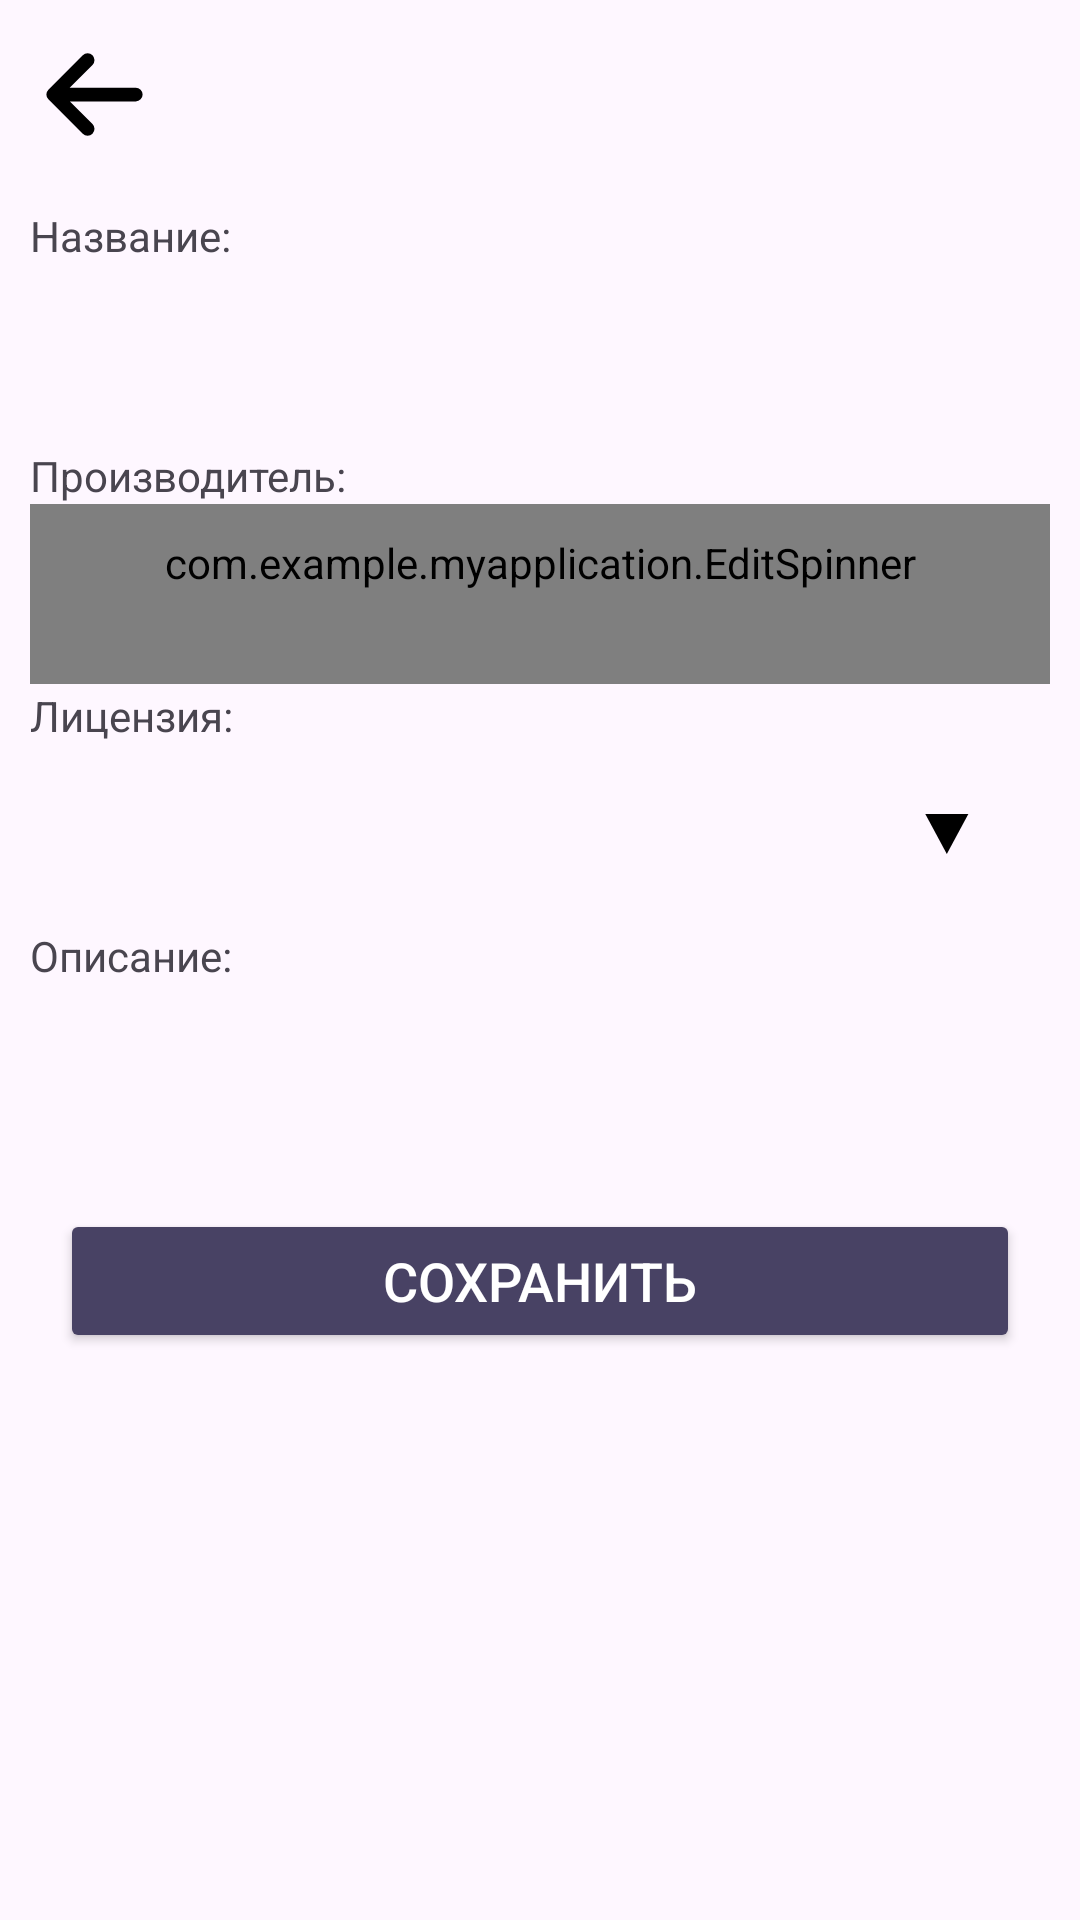

Produce the Android XML layout that renders to this screen, including the resource entries it uses.
<!-- AndroidManifest.xml: application theme Theme.MyApplication -->
<!-- res/layout/activity_add.xml -->
<?xml version="1.0" encoding="utf-8"?>
<androidx.constraintlayout.widget.ConstraintLayout xmlns:android="http://schemas.android.com/apk/res/android"
    xmlns:app="http://schemas.android.com/apk/res-auto"
    xmlns:tools="http://schemas.android.com/tools"
    android:layout_width="match_parent"
    android:layout_height="match_parent"
    >
    <View
        android:id="@+id/arrowBack"
        android:layout_width="55dp"
        android:layout_height="55dp"
        android:layout_marginStart="4dp"
        android:layout_marginTop="4dp"
        android:background="@drawable/arrow"
        style="@style/picker"
        app:layout_constraintStart_toStartOf="parent"
        app:layout_constraintTop_toTopOf="parent" />
    <TextView
        android:id="@+id/textView3"
        android:layout_width="wrap_content"
        android:layout_height="wrap_content"
        android:text="@string/p_description"
        app:layout_constraintBottom_toTopOf="@+id/DescriptionTextView"
        app:layout_constraintStart_toStartOf="@+id/DescriptionTextView" />

    <EditText
        android:id="@+id/NameTextView"
        style="@style/formDropDown"
        android:layout_width="0dp"
        android:layout_height="wrap_content"
        android:layout_marginTop="88dp"

        android:autofillHints=""
        android:inputType="text"
        android:lines="1"
        android:maxLines="1"
        android:singleLine="true"
        app:layout_constraintEnd_toEndOf="parent"
        app:layout_constraintHorizontal_bias="0.526"
        app:layout_constraintStart_toStartOf="parent"
        app:layout_constraintTop_toTopOf="parent"
        tools:ignore="LabelFor,SpeakableTextPresentCheck,VisualLintTextFieldSize" />

    <TextView
        android:id="@+id/textView4"
        android:layout_width="wrap_content"
        android:layout_height="wrap_content"
        android:text="@string/p_manufacturer"
        app:layout_constraintBottom_toTopOf="@+id/ManufacturerSpinner"
        app:layout_constraintStart_toStartOf="@+id/ManufacturerSpinner" />

    <com.example.myapplication.EditSpinner
        android:id="@+id/ManufacturerSpinner"
        style="@style/formDropDown"
        android:layout_width="0dp"
        android:layout_height="wrap_content"
        android:layout_marginTop="20dp"

        android:lines="1"
        android:maxLines="1"
        android:singleLine="true"
        app:layout_constraintEnd_toEndOf="parent"
        app:layout_constraintHorizontal_bias="1.0"
        app:layout_constraintStart_toStartOf="parent"
        app:layout_constraintTop_toBottomOf="@+id/NameTextView"
        tools:ignore="SpeakableTextPresentCheck,VisualLintTextFieldSize" />

    <TextView
        android:id="@+id/textView5"
        android:layout_width="wrap_content"
        android:layout_height="wrap_content"
        android:text="@string/p_license"
        app:layout_constraintBottom_toTopOf="@+id/LicencySpinner"
        app:layout_constraintStart_toStartOf="@+id/LicencySpinner" />

    <Spinner

        android:id="@+id/LicencySpinner"
        style="@style/formDropDown"
        android:layout_width="0dp"
        android:layout_height="wrap_content"

        android:layout_marginTop="20dp"
        android:paddingStart="0dp"
        app:layout_constraintEnd_toEndOf="parent"
        app:layout_constraintHorizontal_bias="0.526"
        app:layout_constraintStart_toStartOf="parent"
        app:layout_constraintTop_toBottomOf="@+id/ManufacturerSpinner"
        tools:ignore="RtlSymmetry" />

    <TextView
        android:id="@+id/textView6"
        android:layout_width="wrap_content"
        android:layout_height="wrap_content"
        android:text="@string/p_name"
        app:layout_constraintBottom_toTopOf="@+id/NameTextView"
        app:layout_constraintStart_toStartOf="@+id/NameTextView" />

    <EditText

        android:id="@+id/DescriptionTextView"
        style="@style/formDropDown"
        android:layout_width="0dp"
        android:layout_height="wrap_content"
        android:layout_marginTop="20dp"

        app:layout_constraintEnd_toEndOf="parent"
        app:layout_constraintHorizontal_bias="0.0"
        app:layout_constraintStart_toStartOf="parent"
        app:layout_constraintTop_toBottomOf="@+id/LicencySpinner"
        tools:ignore="LabelFor,SpeakableTextPresentCheck,VisualLintTextFieldSize"
        android:inputType="textCapSentences|textMultiLine"
        android:autofillHints=""

        android:layout_weight="1"
        android:maxLength="2000"
        />

    <Button
        android:id="@+id/DeleteButton"
        android:layout_width="0dp"
        android:layout_height="wrap_content"
        android:layout_marginStart="20dp"
        android:layout_marginTop="15dp"
        android:layout_marginEnd="20dp"
        android:backgroundTint="@color/material_dynamic_tertiary30"
        android:onClick="save"
        android:text="@string/save"
        android:textColor="@color/material_dynamic_neutral100"
        android:textSize="18sp"
        app:layout_constraintEnd_toEndOf="parent"
        app:layout_constraintStart_toStartOf="parent"
        app:layout_constraintTop_toBottomOf="@+id/DescriptionTextView"
        tools:ignore="VisualLintButtonSize" />

    <View
        android:layout_width="33dp"
        android:layout_height="20dp"
        android:layout_marginEnd="10dp"
        style="@style/picker"
        app:layout_constraintBottom_toBottomOf="@+id/LicencySpinner"
        app:layout_constraintEnd_toEndOf="@+id/LicencySpinner"
        app:layout_constraintTop_toTopOf="@+id/LicencySpinner" />

</androidx.constraintlayout.widget.ConstraintLayout>
<!-- resources referenced by this layout -->
<resources>
  <!-- drawable arrow (drawable) -->
  <?xml version="1.0" encoding="utf-8"?>
  <vector xmlns:android="http://schemas.android.com/apk/res/android"
      android:width="24dp"
      android:height="24dp"
      android:viewportWidth="24"
      android:viewportHeight="24">
  
      <path
          android:fillColor="#000000"
          android:strokeColor="#000000"
          android:strokeWidth="2"
          android:strokeLineJoin="round"
          android:strokeLineCap="round"
          android:pathData="M6 12H18M6 12L11 7M6 12L11 17" />
  </vector>
  <string name="p_description">Описание:</string>
  <string name="p_license">Лицензия:</string>
  <string name="p_manufacturer">Производитель:</string>
  <string name="p_name">Название:</string>
  <string name="save">Сохранить</string>
  <style name="formDropDown">
  
          <item name="android:editable">true</item>
          <item name="android:padding">10dp</item>
          <item name="android:minHeight">60dp</item>
  
  
          <item name="android:textSize">18sp</item>
          <item name="android:background">@drawable/custom_editor_bkg</item>
  
          <item name="android:gravity">center_vertical</item>
          <item name="android:textColorHint">#aa828282</item>
          <item name="android:layout_marginTop">10dp</item>
          <item name="android:layout_marginEnd">10dp</item>
          <item name="android:layout_marginStart">10dp</item>
  
          <item name="dropDownDrawable">@drawable/picker</item>
  
          <item name="dropDownDrawableHeight">20dp</item>
          <item name="dropDownDrawableSpacing">15dp</item>
          <item name="dropDownDrawableWidth">35dp</item>
          <item name="dropDownListViewStyle">@layout/spinner_list</item>
  
      </style>
  <style name="picker">
          <item name="android:background">@drawable/picker</item>
  
          <item name="android:backgroundTint">#000000</item>
      </style>
  <style name="Theme.MyApplication" parent="Base.Theme.MyApplication" />
  <!-- drawable picker (drawable) -->
  <?xml version="1.0" encoding="utf-8"?>
  <vector xmlns:android="http://schemas.android.com/apk/res/android"
      android:width="12dp"
      android:height="10dp"
      android:viewportWidth="23.0"
      android:viewportHeight="12.0"
      >
      <path android:pathData="M 0 0 H 13 V 12 H 0 Z"/>
  
      <path
  
          android:pathData="M 1 2 L 6 10 L 11 2"
          android:fillColor="#000000"/>
  
  </vector>
  <style name="Base.Theme.MyApplication" parent="Theme.Material3.DayNight.NoActionBar">
          
          
      </style>
</resources>
